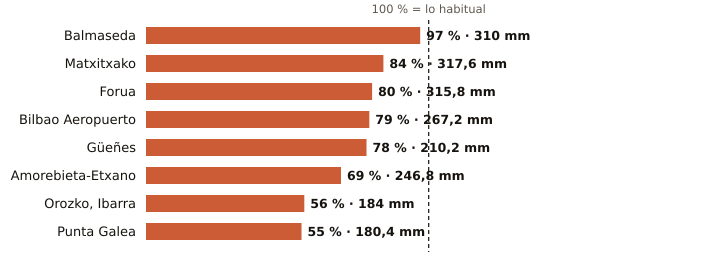

Data behind this chart, as committed beside it:
estacion, provincia, indicativo, mm_otono, referencia_mm, pct, periodo_referencia, hasta, hora
Balmaseda, Bizkaia, 1078C, 310.0, 318.9, 97, 2009-2025, 2026-11-27, 1
Matxitxako, Bizkaia, 1057B, 317.6, 377.6, 84, 1991-2020, 2026-11-27, 2
Forua, Bizkaia, 1056K, 315.8, 395.2, 80, 2009-2025, 2026-11-27, 2
Bilbao Aeropuerto, Bizkaia, 1082, 267.2, 336.2, 79, 1991-2020, 2026-11-27, 2
Güeñes, Bizkaia, 1078I, 210.2, 269.7, 78, 1997-2025, 2026-11-27, 2
Amorebieta-Etxano, Bizkaia, 1074C, 246.8, 356.5, 69, 2009-2025, 2026-11-27, 2
Orozko, Ibarra, Bizkaia, 1064L, 184.0, 325.7, 56, 2010-2025, 2026-11-27, 2
Punta Galea, Bizkaia, 1059X, 180.4, 327.1, 55, 2005-2025, 2026-11-27, 2
